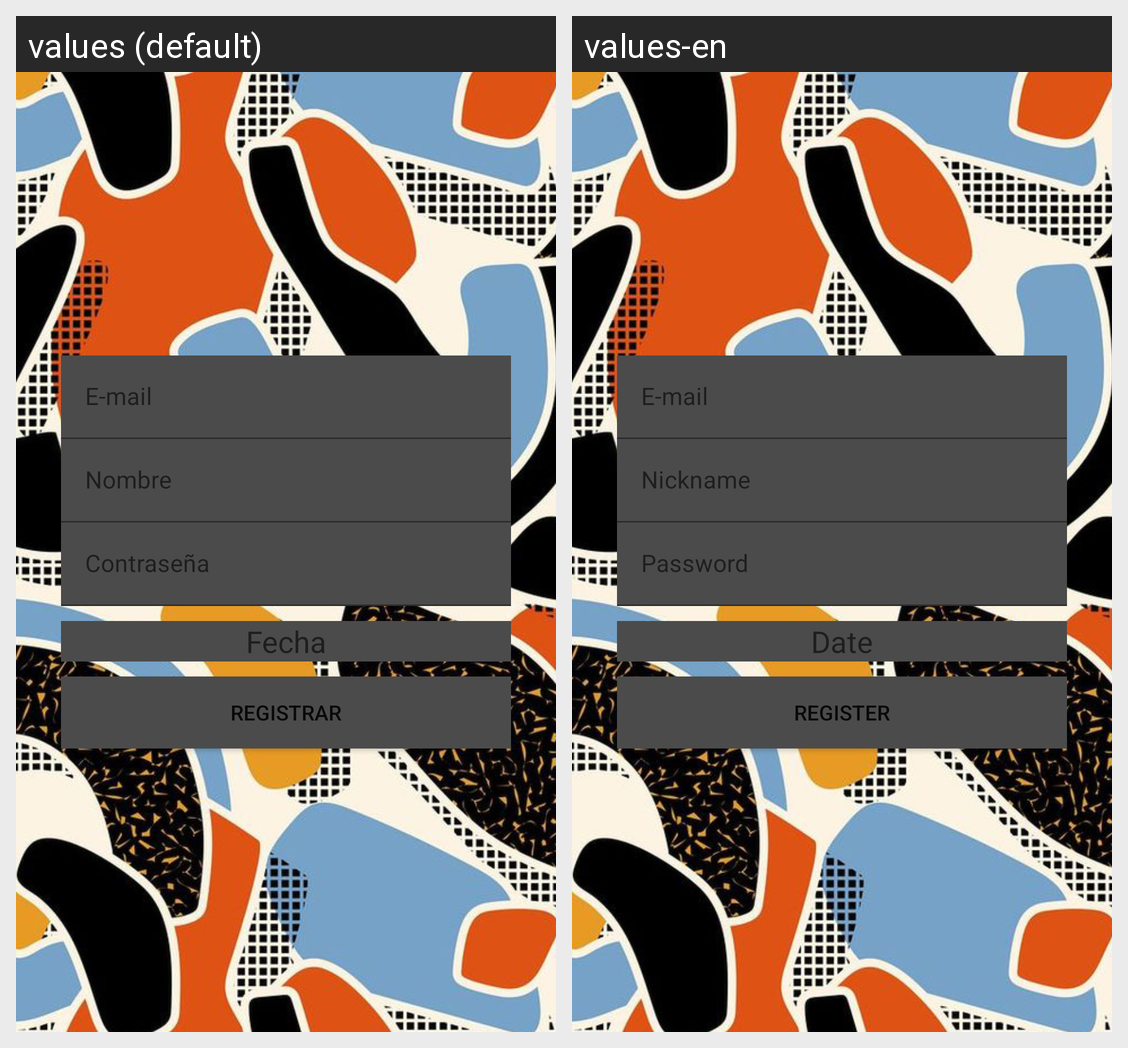

Translations of the strings shown on this Android screen, per locale in the grid:
Android screen res/layout/activity_register.xml rendered under 2 locales, left to right: values (default), values-en. Device: Nexus 5 (rendered at 1080×1920; each locale shown at half size, 540×960, under a caption strip naming it); theme Theme.ProjectGamePars.
Strings drawn on this screen, with the default value and each locale's value (text and hints the layout hard-codes, and strings that could not be matched under every locale, appear in the picture but are not listed):

fechaTxt
  values: Fecha
  values-en: Date

Registrar
  values: REGISTRAR
  values-en: REGISTER
